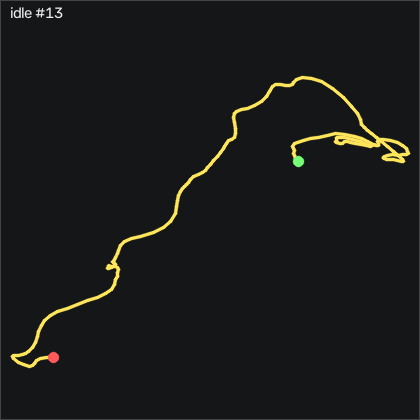

Values plotted in this chart, from the file beside it:
t_s, ax, ay, az, gx, gy, gz, seq
0.00000, -0.893, 0.08100, 0.248, -0.00656, 0.03441, 0.4052, 43643
0.01000, -0.892, 0.08200, 0.251, -0.09756, -0.1176, 0.3141, 43644
0.02000, -0.891, 0.08000, 0.25, -0.1586, -0.2706, 0.2221, 43645
0.03100, -0.891, 0.07800, 0.251, -0.1286, -0.2396, 0.1012, 43646
0.04000, -0.892, 0.07700, 0.25, -0.03656, -0.2096, 0.1311, 43647
0.05000, -0.892, 0.08100, 0.25, 0.02444, -0.3616, 0.1311, 43648
0.06000, -0.892, 0.07800, 0.253, -0.06756, -0.2706, 0.1921, 43649
0.07000, -0.889, 0.08100, 0.252, -0.06756, -0.2096, 0.3141, 43650
0.08000, -0.893, 0.07600, 0.256, 0.1464, -0.2396, 0.3751, 43651
0.09000, -0.889, 0.07600, 0.253, 0.3594, -0.1786, 0.3751, 43652
0.1, -0.886, 0.07700, 0.249, 0.6344, -0.2096, 0.4971, 43653
0.11, -0.889, 0.07900, 0.25, 0.7864, -0.2096, 0.5272, 43654
0.12, -0.89, 0.08100, 0.254, 0.8474, -0.1486, 0.5272, 43655
0.13, -0.89, 0.07900, 0.248, 0.9084, -0.2096, 0.5582, 43656
0.14, -0.889, 0.08200, 0.254, 0.9394, -0.1176, 0.6191, 43657
0.15, -0.885, 0.08200, 0.251, 0.9394, 0.03441, 0.5881, 43658
0.161, -0.885, 0.08300, 0.252, 0.9394, 0.1874, 0.4971, 43659
0.17, -0.891, 0.08300, 0.253, 0.8474, 0.3094, 0.4361, 43660
0.18, -0.889, 0.08900, 0.248, 0.6644, 0.3094, 0.3442, 43661
0.19, -0.892, 0.09300, 0.25, 0.4204, 0.2174, 0.2832, 43662
0.201, -0.892, 0.09000, 0.249, 0.08544, 0.2174, 0.1621, 43663
0.21, -0.891, 0.09000, 0.251, -0.2196, 0.06541, -0.08185, 43664
0.22, -0.891, 0.08500, 0.252, -0.3716, -0.05659, -0.1739, 43665
0.23, -0.89, 0.08300, 0.256, -0.5546, -0.1176, -0.2349, 43666
0.24, -0.889, 0.08200, 0.253, -0.6156, -0.1486, -0.2648, 43667
0.25, -0.89, 0.07600, 0.25, -0.5546, -0.1486, -0.2349, 43668
0.26, -0.889, 0.07900, 0.251, -0.4026, -0.08759, -0.1429, 43669
0.27, -0.892, 0.08100, 0.252, -0.2806, 0.06541, 0.00915, 43670
0.28, -0.894, 0.08400, 0.248, -0.1886, 0.1564, 0.00915, 43671
0.29, -0.892, 0.08400, 0.252, -0.1886, 0.03441, 0.07015, 43672
0.3, -0.89, 0.08200, 0.251, -0.1886, -0.02659, 0.1012, 43673
0.31, -0.888, 0.07900, 0.251, -0.2196, -0.08759, 0.1012, 43674
0.32, -0.885, 0.08000, 0.25, -0.1286, -0.05659, 0.04015, 43675
0.331, -0.888, 0.07900, 0.254, -0.06756, -0.05659, -0.05185, 43676
0.34, -0.888, 0.08200, 0.248, 0.08544, 0.03441, -0.2349, 43677
0.35, -0.892, 0.08000, 0.247, 0.08544, 0.06541, -0.2039, 43678
0.36, -0.896, 0.08100, 0.249, 0.05444, 0.06541, -0.1739, 43679
0.371, -0.895, 0.08000, 0.253, -0.06756, -0.08759, 0.07015, 43680
0.38, -0.891, 0.08100, 0.253, -0.03656, -0.2396, 0.2531, 43681
0.39, -0.887, 0.08100, 0.253, 0.05444, -0.2396, 0.2531, 43682
0.4, -0.887, 0.08000, 0.255, 0.2984, -0.05659, 0.1621, 43683
0.41, -0.889, 0.08000, 0.252, 0.5734, 0.06541, 0.1012, 43684
0.42, -0.89, 0.07900, 0.25, 0.7864, 0.1564, 0.07015, 43685
0.43, -0.89, 0.08600, 0.246, 0.8474, 0.2784, 0.1921, 43686
0.44, -0.894, 0.08600, 0.249, 0.6644, 0.2784, 0.3141, 43687
0.45, -0.894, 0.08700, 0.247, 0.3904, 0.09541, 0.4971, 43688
0.46, -0.889, 0.08600, 0.253, 0.2074, -0.02659, 0.4971, 43689
0.47, -0.888, 0.08600, 0.247, 0.1464, -0.08759, 0.2832, 43690
0.48, -0.89, 0.08700, 0.251, 0.1154, 0.03441, 0.04015, 43691
0.49, -0.888, 0.08500, 0.246, 0.1764, 0.06541, -0.1429, 43692
0.501, -0.89, 0.08500, 0.25, 0.1764, 0.03441, -0.3258, 43693
0.51, -0.891, 0.08400, 0.249, 0.1154, 0.00441, -0.3569, 43694
0.52, -0.894, 0.08200, 0.249, 0.02444, -0.02659, -0.2349, 43695
0.53, -0.892, 0.07900, 0.255, -0.06756, -0.1786, 0.00915, 43696
0.541, -0.887, 0.07400, 0.255, -0.09756, -0.2706, 0.2221, 43697
0.55, -0.888, 0.07400, 0.256, 0.1764, -0.1786, 0.1921, 43698
0.56, -0.889, 0.07700, 0.253, 0.5124, -0.05659, 0.1012, 43699
0.57, -0.888, 0.08300, 0.255, 0.7564, 0.1264, 0.1311, 43700
0.58, -0.889, 0.08400, 0.25, 0.7254, 0.2484, 0.1621, 43701
0.59, -0.891, 0.08700, 0.25, 0.5424, 0.3394, 0.2221, 43702
... 142 more rows
